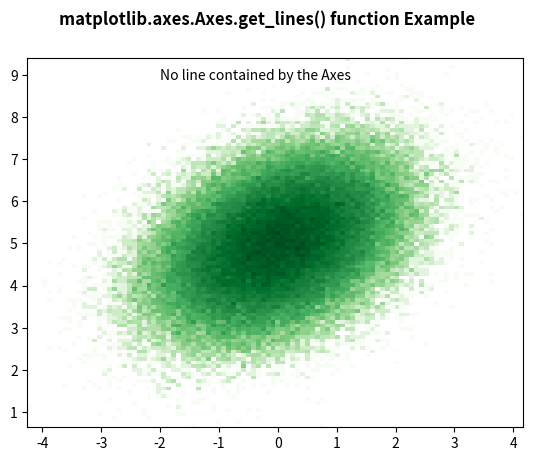

This figure's Python source:
# Implementation of matplotlib function
from matplotlib import colors
from matplotlib.ticker import PercentFormatter
import numpy as np
import matplotlib.pyplot as plt

N_points = 100000
x = np.random.randn(N_points)
y = .4 * x + np.random.randn(100000) + 5

fig, ax = plt.subplots()
ax.hist2d(x, y, bins=100,
          norm=colors.LogNorm(),
          cmap="Greens")

w = list(ax.get_lines())
if len(w) == 0:
    ax.text(-2, 8.5,
            "No line contained by the Axes \n")
else:
    ax.text(-3, 8.5,
            "List of the lines contained by the Axes \n")
    x = 8.5
    for i in w:
        ax.text(-3, x - 0.5, str(i))
        x -= 0.5

fig.suptitle('matplotlib.axes.Axes.get_lines() \
function Example', fontweight="bold")

plt.show()
